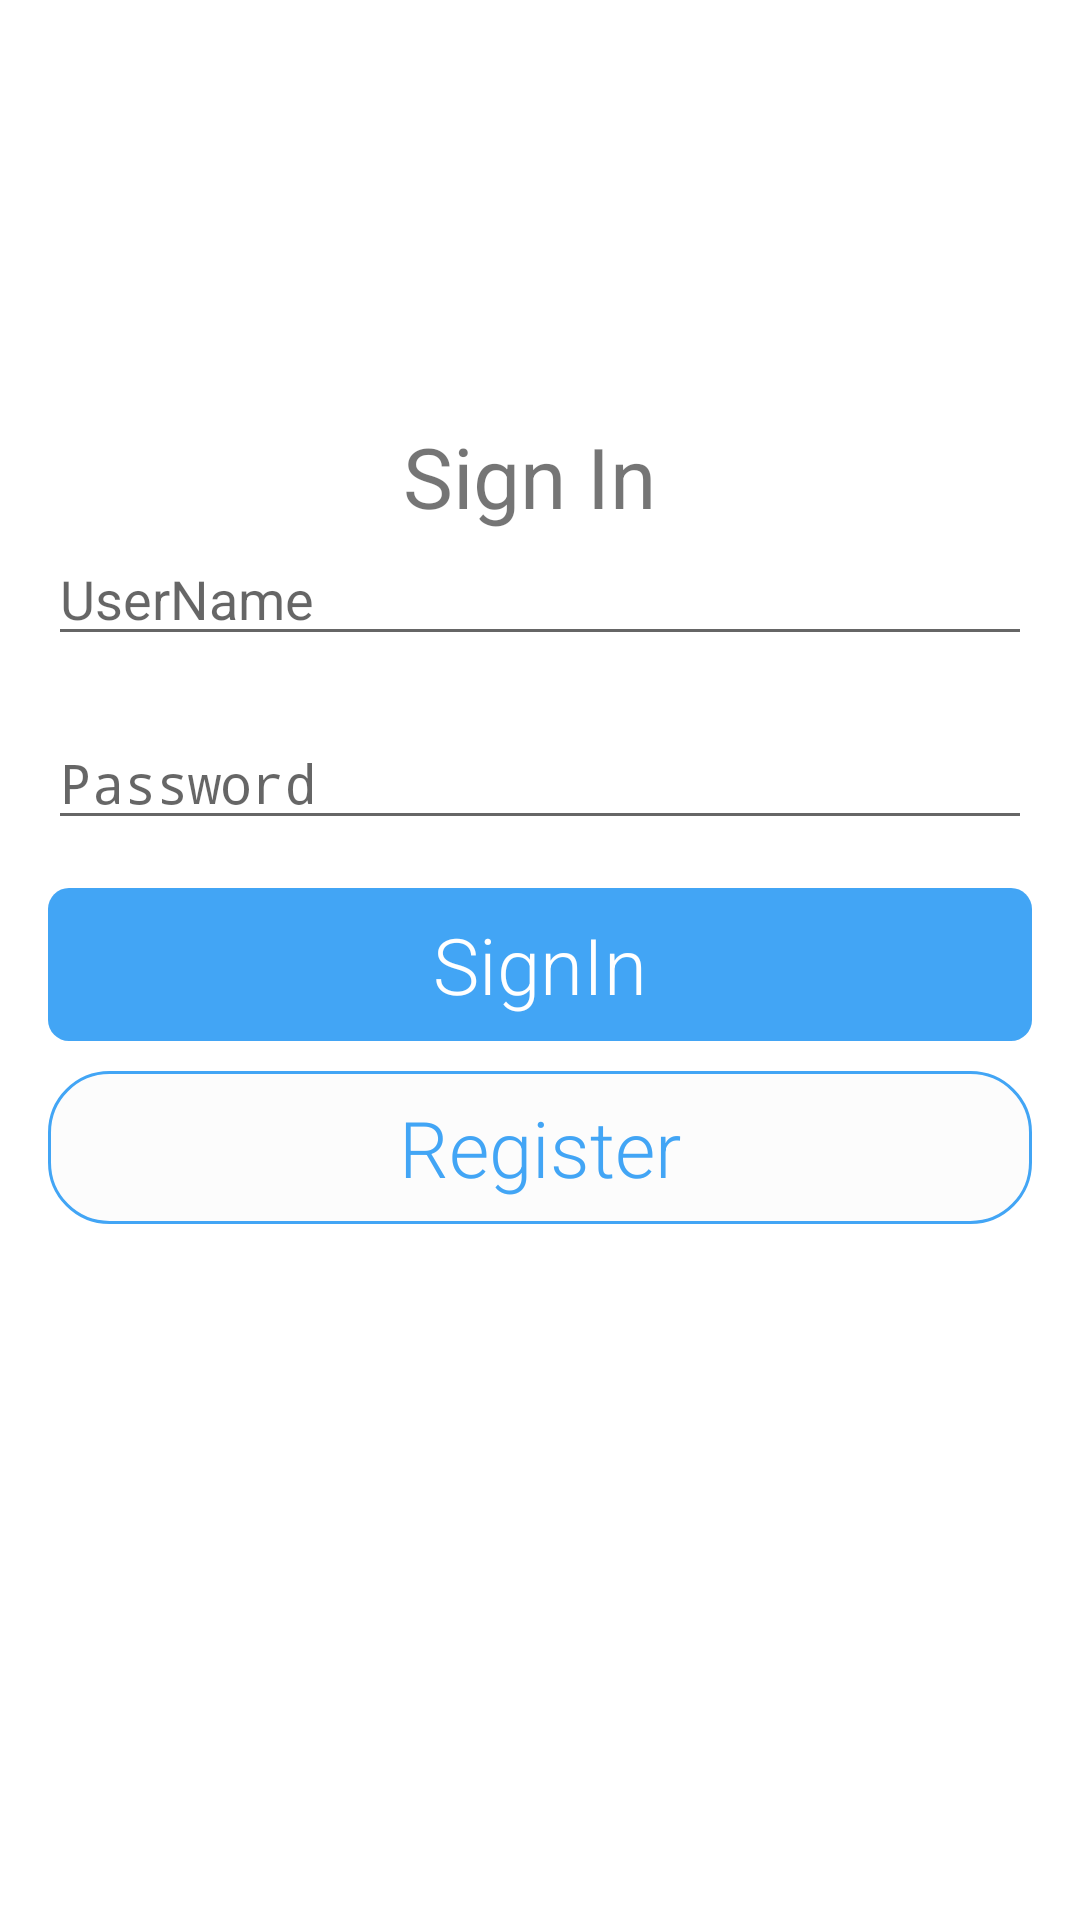

Produce the Android XML layout that renders to this screen, including the resource entries it uses.
<!-- AndroidManifest.xml: activity theme SplashScreenTheme -->
<!-- res/layout/activity_login.xml -->
<RelativeLayout xmlns:android="http://schemas.android.com/apk/res/android"
    xmlns:tools="http://schemas.android.com/tools"
    android:layout_width="match_parent"
    android:layout_height="match_parent"
    android:gravity="center_horizontal"
    android:orientation="vertical"
    android:paddingBottom="@dimen/activity_vertical_margin"
    android:paddingLeft="@dimen/activity_horizontal_margin"
    android:paddingRight="@dimen/activity_horizontal_margin"
    android:paddingTop="@dimen/activity_vertical_margin"
    android:background="@drawable/grad_solid"
    tools:context="com.yohannes.app.dev.newsapp.LoginActivity">

    

    <LinearLayout
        android:id="@+id/email_login_form"
        android:layout_width="match_parent"
        android:layout_height="wrap_content"
        android:orientation="vertical"
        android:layout_marginTop="124dp"
        android:layout_alignParentTop="true"
        android:layout_alignParentLeft="true"
        android:layout_alignParentStart="true">

        <TextView
            android:id="@+id/textView2"
            android:layout_width="match_parent"
            android:layout_height="wrap_content"
            android:gravity="center"
            android:textSize="28sp"
            android:text="Sign In " />

        

        <EditText
                    android:id="@+id/email"
                    android:layout_width="match_parent"
                    android:layout_height="wrap_content"
                    android:layout_marginBottom="20dp"
                    android:ems="10"
                    android:hint="UserName"
                    android:inputType="textPersonName" />

                <EditText
                    android:id="@+id/password"
                    android:layout_width="match_parent"
                    android:layout_height="wrap_content"
                    android:ems="10"
                    android:hint="Password"
                    android:inputType="textPassword" />

        

        <TextView
            android:id="@+id/email_sign_in_button"
            android:layout_width="match_parent"
            android:layout_height="wrap_content"
            android:gravity="center"
            android:textSize="26sp"
            android:padding="8dp"
            android:textColor="@color/backgroundColor"
            android:background="@drawable/button_background"
            android:fontFamily="sans-serif-light"
            android:layout_marginBottom="10dp"
            android:layout_marginTop="16dp"
            android:text="SignIn" />

        <TextView
            android:id="@+id/registerTextViw"
            android:layout_width="match_parent"
            android:layout_height="wrap_content"
            android:gravity="center"
            android:textSize="26sp"
            android:padding="8dp"
            android:textColor="@color/colorPrimary"
            android:background="@drawable/button_corner_color"
            android:fontFamily="sans-serif-light"
            android:text="Register" />
    </LinearLayout>
    


</RelativeLayout>
<!-- resources referenced by this layout -->
<resources>
  <color name="backgroundColor">#FFF</color>
  <color name="colorPrimary">#42a5f5</color>
  <dimen name="activity_horizontal_margin">16dp</dimen>
  <dimen name="activity_vertical_margin">16dp</dimen>
  <!-- drawable button_background (drawable) -->
  <?xml version="1.0" encoding="utf-8"?>
  <shape xmlns:android="http://schemas.android.com/apk/res/android"
      android:shape="rectangle">
      <solid android:color="@color/colorPrimary" />
      <corners android:radius="7dp" />
  </shape>
  <!-- drawable button_corner_color (drawable) -->
  <?xml version="1.0" encoding="utf-8"?>
  <shape xmlns:android="http://schemas.android.com/apk/res/android"
      android:shape="rectangle">
      <solid android:color="#fcfcfc" />
      <corners android:radius="20dp" />
      <stroke
          android:width="3px"
          android:color="@color/colorPrimary" />
  </shape>
  <!-- drawable grad_solid (drawable) -->
  <shape xmlns:android="http://schemas.android.com/apk/res/android"
      android:shape="rectangle">
      <solid android:color="@color/backgroundColor" />
  
  </shape>
  <string name="action_sign_in"> Sign in </string>
  <string name="prompt_password">Password</string>
  <style name="SplashScreenTheme" parent="AppTheme.NoActionBar">
          <item name="android:windowActionBar">false</item>
          <item name="android:windowNoTitle">true</item>
          <item name="android:statusBarColor">@color/backgroundColor</item>
          <item name="android:windowLightStatusBar">true</item>
      </style>
  <style name="AppTheme.NoActionBar">
          <item name="windowActionBar">false</item>
          <item name="windowNoTitle">true</item>
      </style>
</resources>
